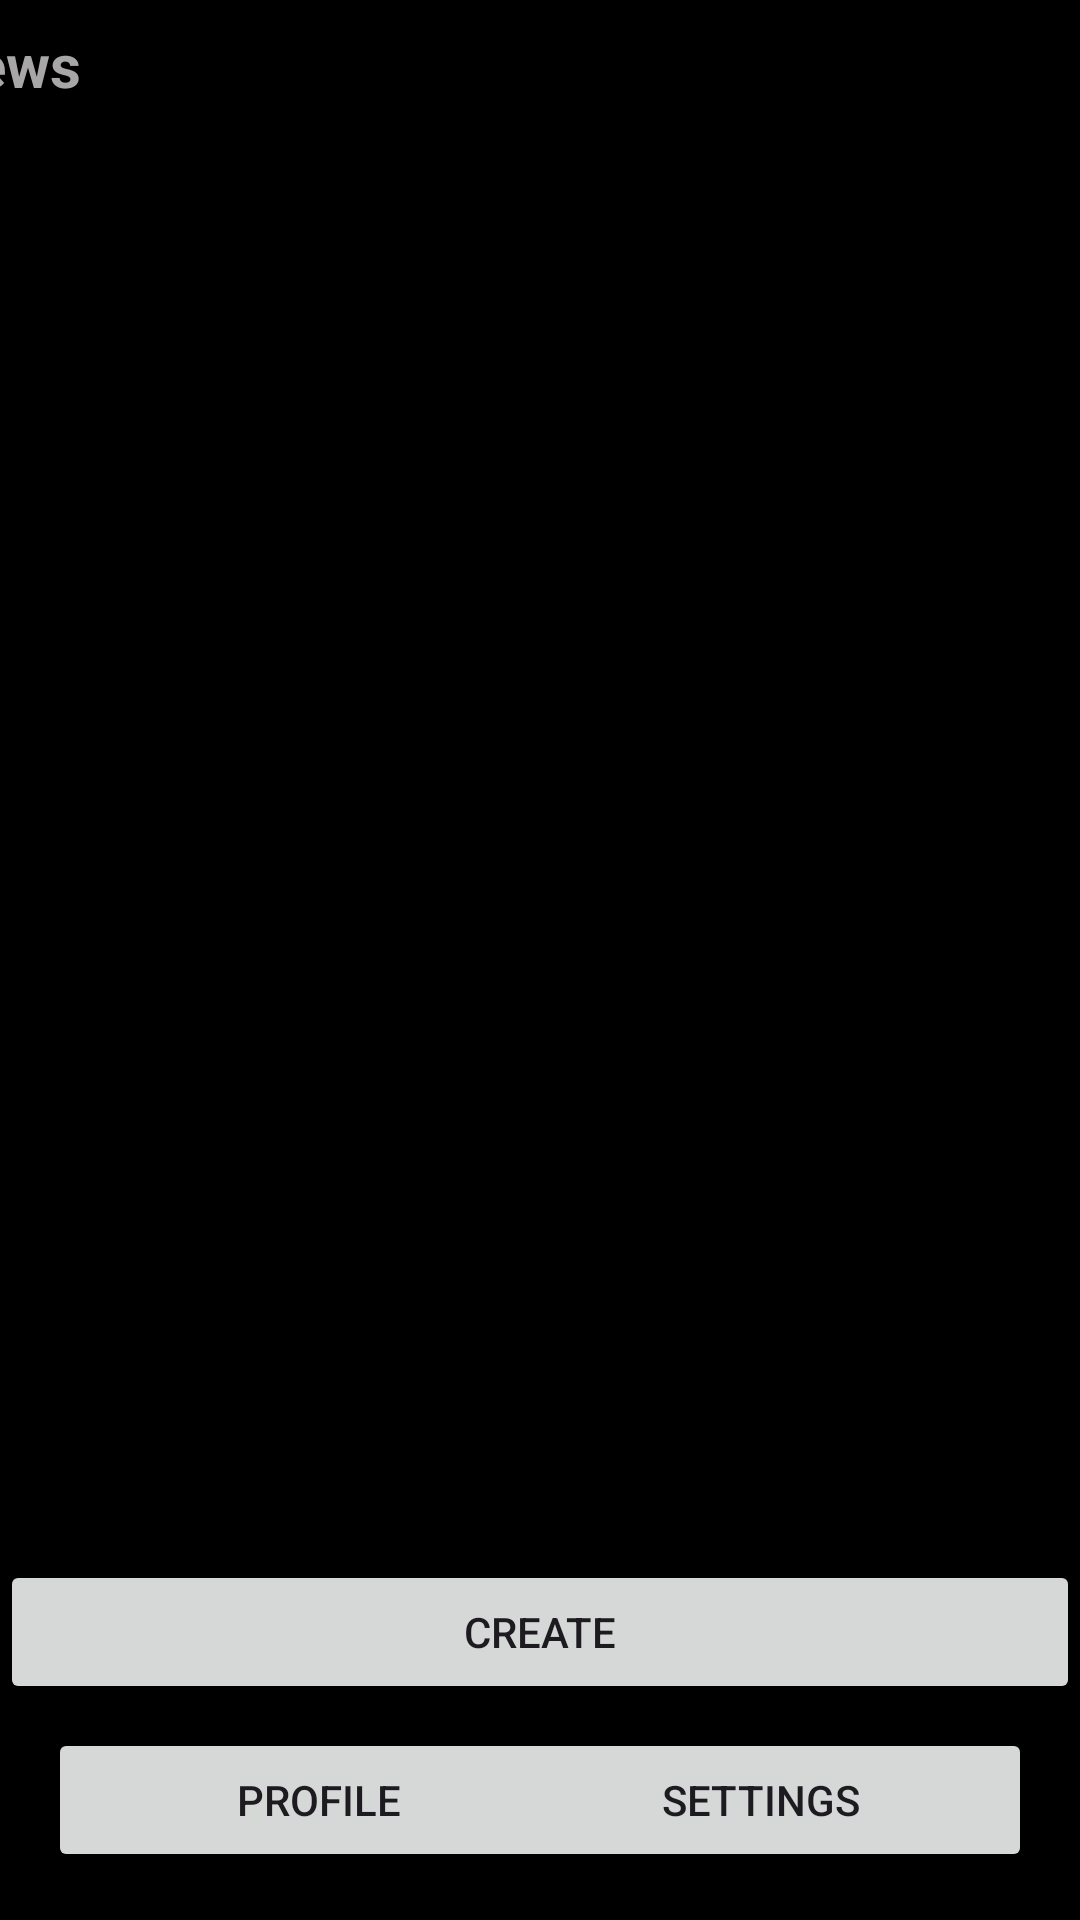

Here is an Android app screen rendered from its layout file. Give the layout XML and the strings, colors and styles it references.
<!-- AndroidManifest.xml: application theme Theme.DailyNew -->
<!-- res/layout/activity_main.xml -->
<?xml version="1.0" encoding="utf-8"?>
<androidx.constraintlayout.widget.ConstraintLayout xmlns:android="http://schemas.android.com/apk/res/android"
    xmlns:app="http://schemas.android.com/apk/res-auto"
    xmlns:tools="http://schemas.android.com/tools"
    android:layout_width="match_parent"
    android:layout_height="match_parent"
    android:background="#000000"
    tools:context=".MainActivity">

    <Button
        android:id="@+id/button8"
        android:layout_width="match_parent"
        android:layout_height="48dp"
        android:layout_marginBottom="8dp"
        android:onClick="createClicked"
        android:text="Create"
        android:textColorLink="#000000"
        app:layout_constraintBottom_toTopOf="@+id/button6"
        app:layout_constraintEnd_toEndOf="parent"
        app:layout_constraintStart_toStartOf="parent" />

    <Button
        android:id="@+id/button6"
        android:layout_width="181sp"
        android:layout_height="48sp"
        android:layout_marginStart="16dp"
        android:layout_marginBottom="16dp"
        android:onClick="profileClicked"
        android:text="Profile"
        app:layout_constraintBottom_toBottomOf="parent"
        app:layout_constraintStart_toStartOf="parent" />

    <Button
        android:id="@+id/button7"
        android:layout_width="181sp"
        android:layout_height="48sp"
        android:layout_marginEnd="16dp"
        android:layout_marginBottom="16dp"
        android:onClick="settingsClicked"
        android:text="Settings"
        app:layout_constraintBottom_toBottomOf="parent"
        app:layout_constraintEnd_toEndOf="parent" />

    <TextView
        android:id="@+id/textView"
        android:layout_width="406dp"
        android:layout_height="25dp"
        android:layout_marginTop="8dp"
        android:background="#000000"
        android:text="News"
        android:textColor="#A8A6A6"
        android:textSize="20sp"
        android:textStyle="bold"
        app:layout_constraintEnd_toEndOf="parent"
        app:layout_constraintStart_toStartOf="parent"
        app:layout_constraintTop_toTopOf="parent" />

    <androidx.recyclerview.widget.RecyclerView
        android:id="@+id/recyclerView"
        android:layout_width="409dp"
        android:layout_height="569dp"
        app:layout_constraintBottom_toTopOf="@+id/button8"
        app:layout_constraintEnd_toEndOf="parent"
        app:layout_constraintStart_toStartOf="parent"
        app:layout_constraintTop_toBottomOf="@+id/textView" />
</androidx.constraintlayout.widget.ConstraintLayout>
<!-- resources referenced by this layout -->
<resources>
  <style name="Theme.DailyNew" parent="Base.Theme.DailyNew" />
  <style name="Base.Theme.DailyNew" parent="Theme.Material3.DayNight.NoActionBar">
          
          
      </style>
</resources>
